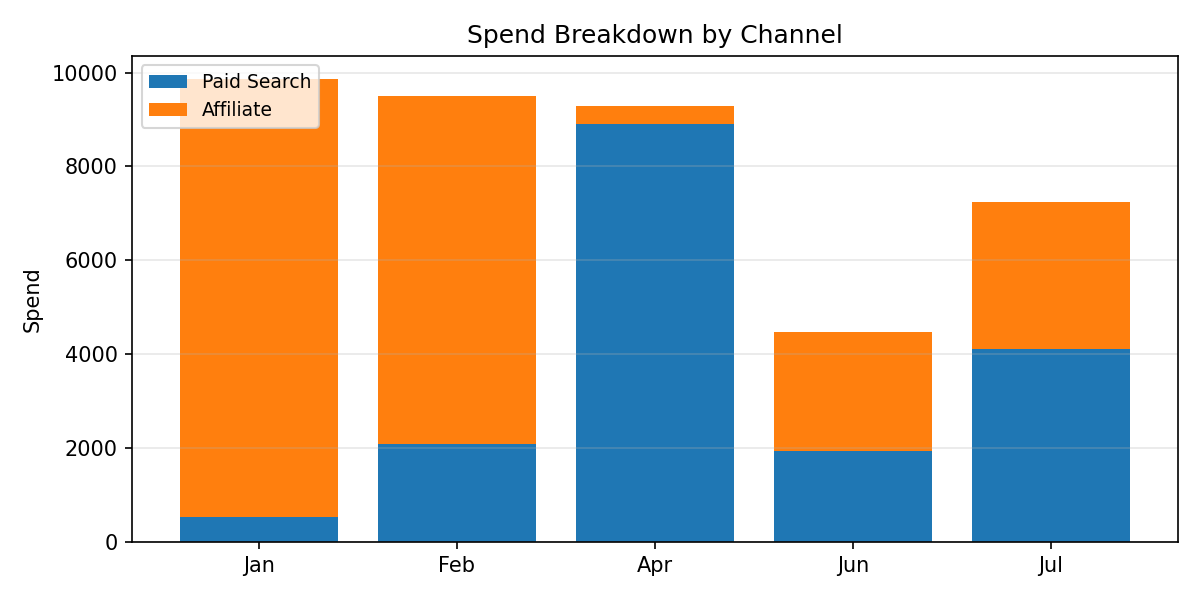

The file beside this chart, header and first rows:
Period, Paid Search, Affiliate, Total
Jan, 528.2, 9331, 9859
Feb, 2087, 7422, 9508
Apr, 8908, 383.2, 9291
Jun, 1945, 2524, 4470
Jul, 4104, 3135, 7238
